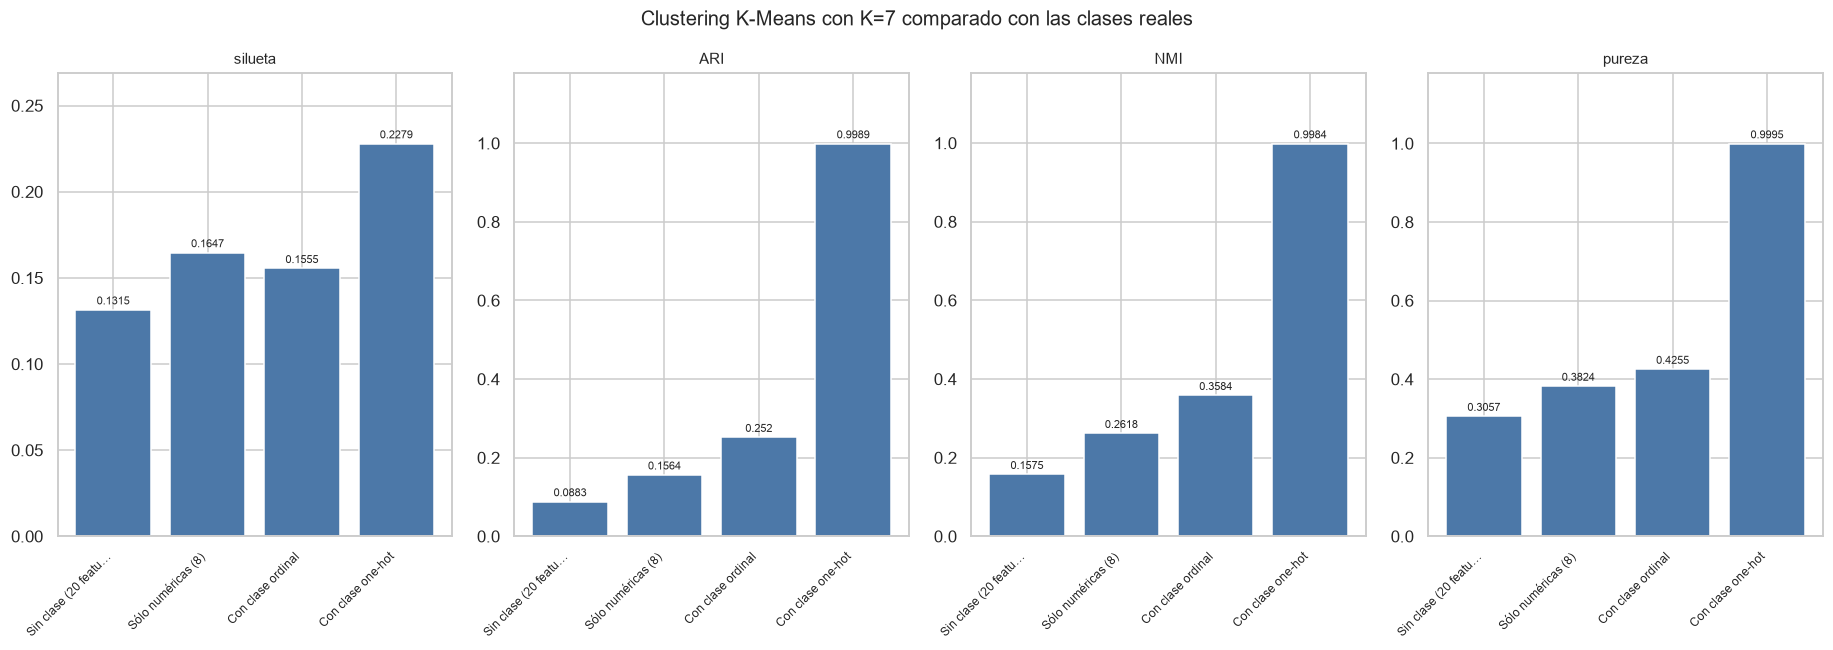

Data behind this chart, as committed beside it:
, silueta, ARI, NMI, pureza
Sin clase (20 features), 0.1315, 0.0883, 0.1575, 0.3057
Sólo numéricas (8), 0.1647, 0.1564, 0.2618, 0.3824
Con clase ordinal, 0.1555, 0.2520, 0.3584, 0.4255
Con clase one-hot, 0.2279, 0.9989, 0.9984, 0.9995
